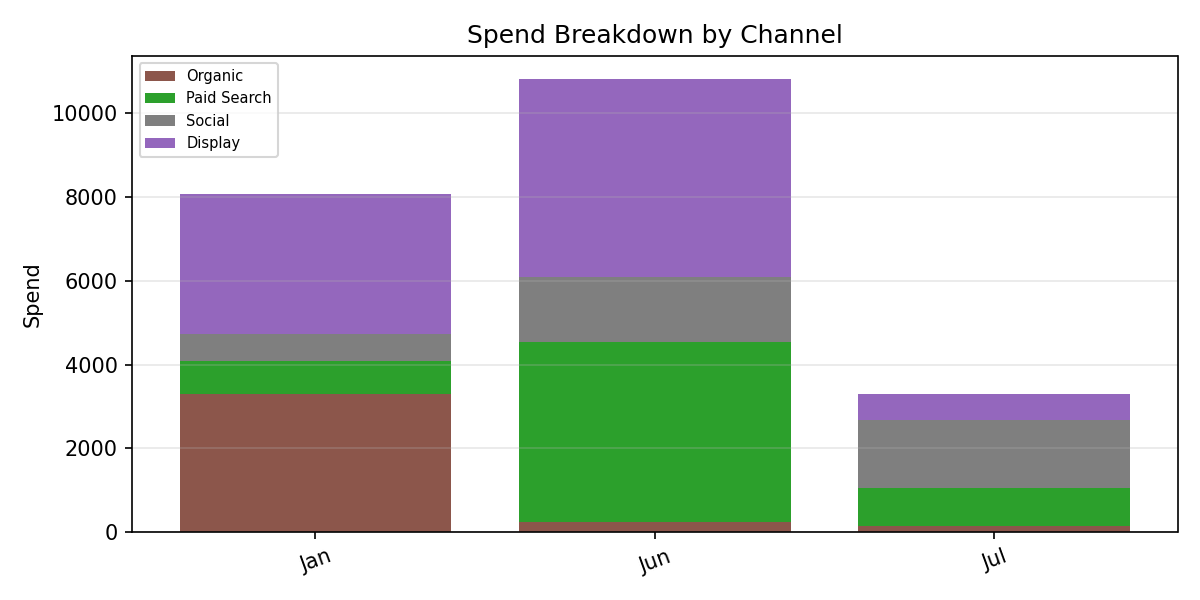

Source data for this figure (header and first rows):
Period, Organic, Paid Search, Social, Display, Total
Jan, 3300, 781.1, 661.9, 3321, 8064
Jun, 252, 4285, 1563, 4728, 10829
Jul, 150.9, 911.5, 1616, 621.6, 3300
